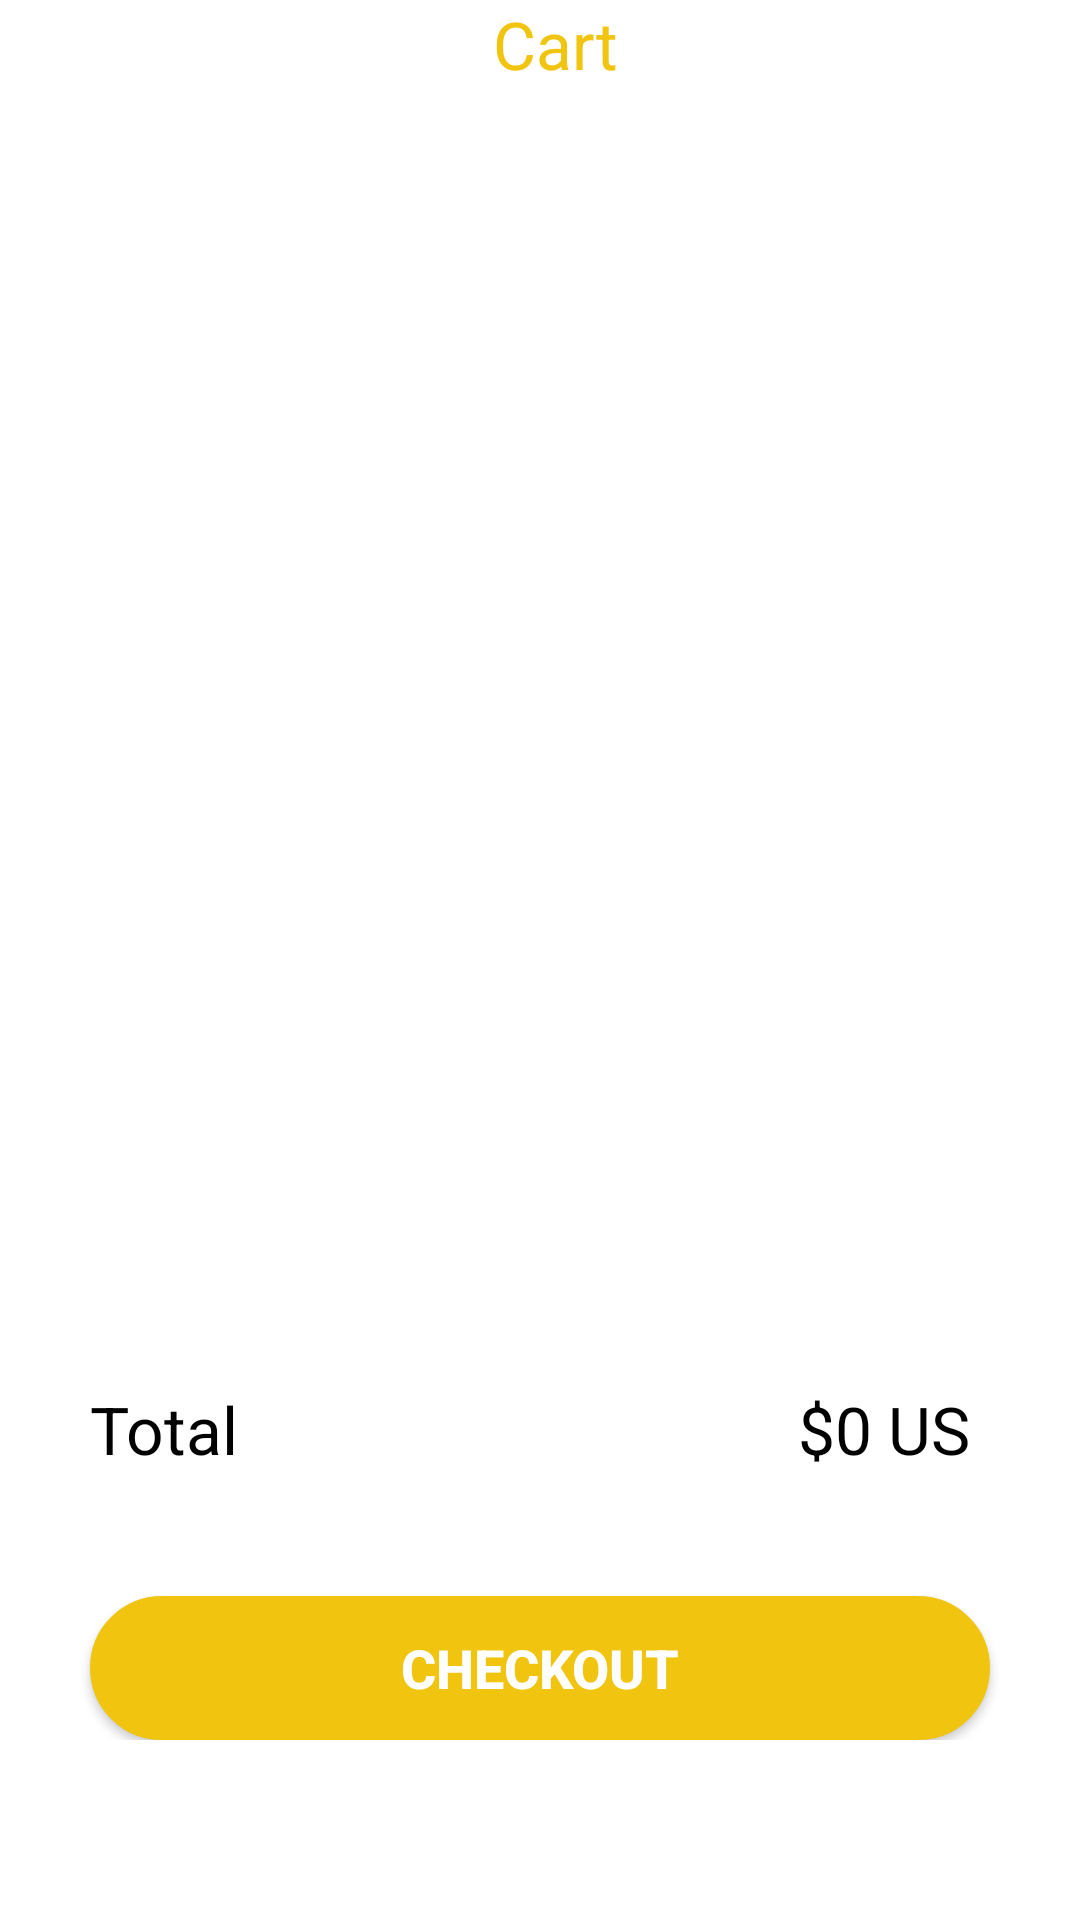

The Android layout XML behind this screen, and the referenced resources:
<!-- AndroidManifest.xml: application theme Theme.Vidu -->
<!-- res/layout/fragment_shoppingcart.xml -->
<?xml version="1.0" encoding="utf-8"?>
<LinearLayout xmlns:android="http://schemas.android.com/apk/res/android"
    android:id="@+id/recycler"
    android:layout_width="match_parent"
    android:layout_height="match_parent"
    android:orientation="vertical">


        <LinearLayout
            android:weightSum="10"
            android:id="@+id/relatL1"
            android:layout_width="match_parent"
            android:layout_height="wrap_content"
            android:orientation="horizontal">

            <androidx.appcompat.widget.AppCompatButton
                android:id="@+id/back"
                android:layout_weight="2"
                android:layout_width="38dp"
                android:layout_height="38dp"
                android:layout_marginLeft="10dp"
                android:background="@drawable/arrow_circle_left"
                android:backgroundTint="#F1C40F" />

            <TextView
                android:layout_weight="6"
                android:id="@+id/shop"
                android:layout_width="313dp"
                android:layout_height="match_parent"
                android:textAlignment="center"
                android:text="Cart"
                android:textColor="#F1C40F"
                android:textSize="22sp" />

            <androidx.appcompat.widget.AppCompatButton
                android:layout_weight="2"
                android:id="@+id/search_cart"
                android:layout_width="38dp"
                android:layout_height="38dp"
                android:background="@drawable/search"
                android:backgroundTint="#F1C40F" />
        </LinearLayout>

    <LinearLayout
        android:layout_width="match_parent"
        android:layout_height="350dp"
        android:orientation="vertical"
        android:weightSum="1">

        <androidx.recyclerview.widget.RecyclerView
            android:id="@+id/cartrecycler"
            android:layout_width="match_parent"
            android:layout_height="wrap_content"
            android:layout_weight="1" />
    </LinearLayout>

    <LinearLayout
        android:layout_width="match_parent"
        android:layout_height="103dp"
        android:layout_gravity="end"
        android:gravity="bottom"
        android:orientation="horizontal"
        android:weightSum="2">

        <TextView
            android:id="@+id/total"
            android:layout_width="wrap_content"
            android:layout_height="wrap_content"
            android:layout_weight="1"
            android:paddingLeft="30dp"
            android:paddingTop="10dp"
            android:text="Total"
            android:textColor="@color/black"
            android:textSize="22sp" />

        <TextView
            android:id="@+id/price_new"
            android:layout_width="wrap_content"
            android:layout_height="wrap_content"
            android:layout_weight="1"
            android:paddingLeft="150dp"
            android:text="$0 US"
            android:textColor="@color/black"
            android:textSize="22sp" />
    </LinearLayout>

    <LinearLayout
        android:layout_width="match_parent"
        android:layout_height="89dp"
        android:layout_gravity="bottom"
        android:gravity="bottom"
        android:weightSum="1">

        <androidx.appcompat.widget.AppCompatButton
            android:id="@+id/shop_fruit_checkout"
            android:layout_width="match_parent"
            android:layout_height="wrap_content"
            android:layout_gravity="bottom"
            android:layout_marginLeft="30dp"
            android:layout_marginRight="30dp"
            android:layout_weight="1"
            android:background="@drawable/yellowbutton"
            android:text="CheckOut"
            android:textColor="@color/white"
            android:textSize="18sp"
            android:textStyle="bold" />
    </LinearLayout>

</LinearLayout>
<!-- resources referenced by this layout -->
<resources>
  <color name="black">#FF000000</color>
  <color name="white">#FFFFFFFF</color>
  <!-- drawable yellowbutton (drawable) -->
  <?xml version="1.0" encoding="utf-8"?>
  <selector xmlns:android="http://schemas.android.com/apk/res/android" >
      <item>
          <shape android:shape="rectangle"  >
              <corners android:radius="30dip" />
              <stroke android:width="1dip" android:color="@color/Yellows" />
              <solid android:color="@color/Yellows"/>
          </shape>
      </item>
  </selector>
  <style name="Theme.Vidu" parent="Theme.MaterialComponents.DayNight.NoActionBar">
          
          <item name="colorPrimary">@color/purple_500</item>
          <item name="colorPrimaryVariant">@color/purple_700</item>
          <item name="colorOnPrimary">@color/white</item>
          
          <item name="colorSecondary">@color/teal_200</item>
          <item name="colorSecondaryVariant">@color/teal_700</item>
          <item name="colorOnSecondary">@color/black</item>
          
          <item name="android:statusBarColor" tools:targetApi="l">?attr/colorPrimaryVariant</item>
          
      </style>
  <color name="Yellows">#F1C40F</color>
  <color name="purple_500">#FF6200EE</color>
  <color name="purple_700">#FF3700B3</color>
  <color name="teal_200">#FF03DAC5</color>
  <color name="teal_700">#FF018786</color>
</resources>
